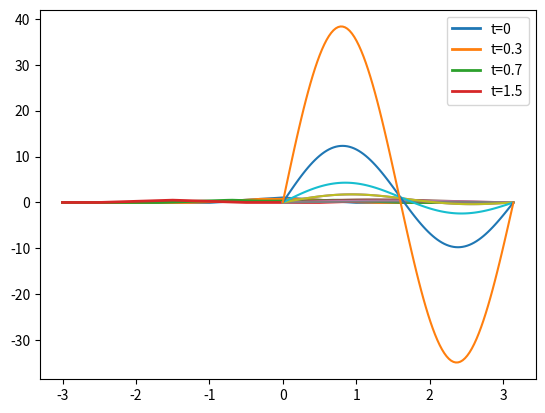

The script that saved this image:
# %load_ext watermark
# %watermark -v -m -p numpy,matplotlib

import numpy as np
import matplotlib.pyplot as plt
%matplotlib inline

num_points = 97
x = np.linspace(-3,3,num_points)

def f(x):
    val = 0.0
    if x > -1.0 and x <= 0.0:
        val = x + 1.0
    elif x > 0.0 and x <= 1.0:
        val = 1.0 - x
    return val

def eval_u(u, x, t):
    for j in range(len(t)):
        for i in range(num_points):
            u[j,i] = 0.5 * ( f( x[i] - t[j] ) + f( x[i] + t[j] ) )

t=np.array([0.0, 0.3, 0.7, 1.5])
u = np.zeros((len(t), num_points))
eval_u(u, x, t)

plt.plot( x, u[0,:], linewidth=2, label="t=0")
plt.plot( x, u[1,:], linewidth=2, label="t=0.3")
plt.plot( x, u[2,:], linewidth=2, label="t=0.7")
plt.plot( x, u[3,:], linewidth=2, label="t=1.5")
plt.legend()

numx = 101
x = np.linspace(0, np.pi, numx)
numt = 21
t = np.linspace(0, 2.0, numt)
u = np.zeros((numt, numx))
for i in range(numt):
    for j in range(numx):
        u[i,j] = np.exp(-t[i]) * np.sin(x[j]) + np.exp(-4.0*t[i])*np.sin(2.0*x[j])
plt.plot(x,u[0,:])
plt.plot(x,u[5,:])
plt.plot(x,u[10,:])
plt.plot(x,u[15,:])

nt = np.linspace(0, -2.0, numt)
nu = np.zeros((numt, numx))
for i in range(numt):
    for j in range(numx):
        nu[i,j] = np.exp(-nt[i]) * np.sin(x[j]) + np.exp(-4.0*nt[i])*np.sin(2.0*x[j])
plt.plot(x,nu[0,:])
plt.plot(x,nu[3,:])
plt.plot(x,nu[6,:])
plt.plot(x,nu[9,:])